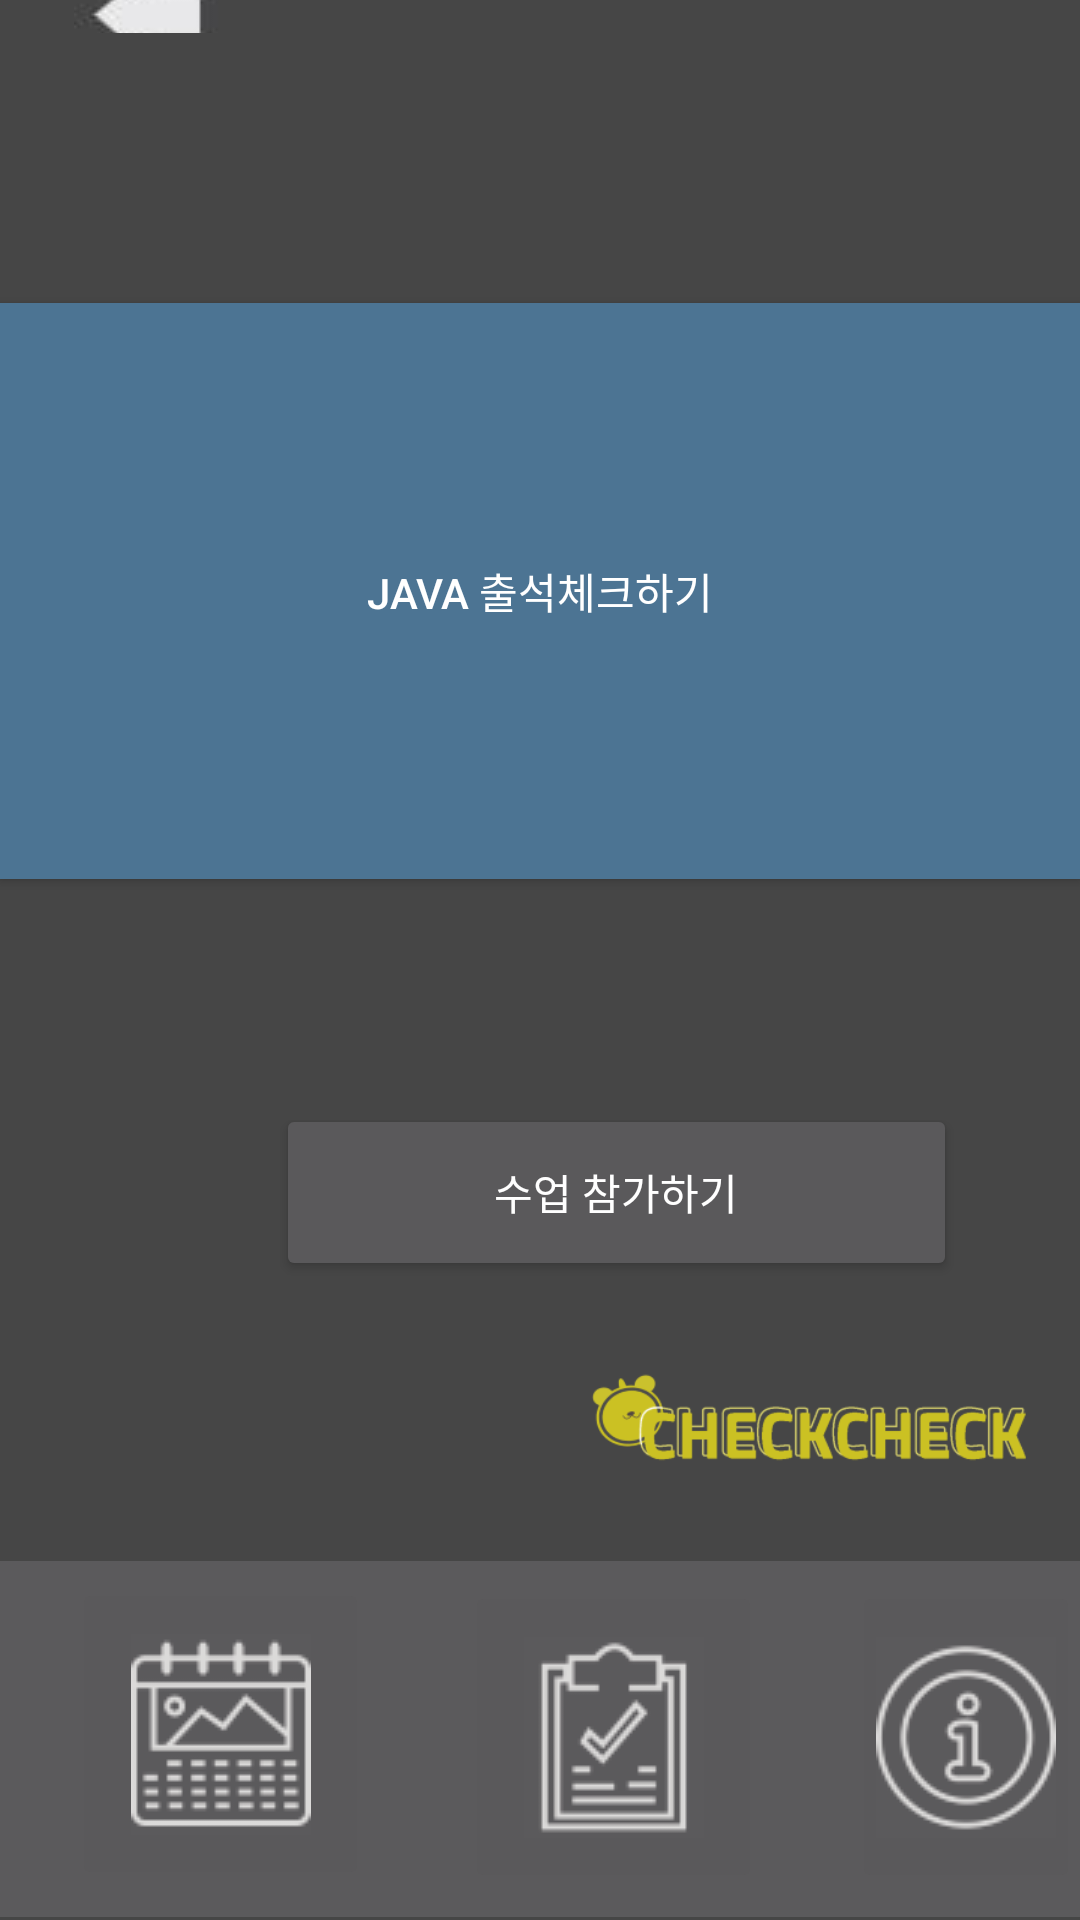

Write the Android layout XML for this screen, with the resource values it uses.
<!-- AndroidManifest.xml: application theme Theme.AppCompat -->
<!-- res/layout/activity_student.xml -->
<?xml version="1.0" encoding="utf-8"?>
<RelativeLayout
    xmlns:android="http://schemas.android.com/apk/res/android"
    xmlns:app="http://schemas.android.com/apk/res-auto"
    xmlns:tools="http://schemas.android.com/tools"
    android:layout_width="match_parent"
    android:layout_height="match_parent"
    android:background="#464646">
    

    
    <ImageButton
        android:id="@+id/backBtn"
        android:layout_width="99dp"
        android:layout_height="104dp"
        android:layout_alignParentStart="true"
        android:layout_alignParentLeft="true"
        android:layout_alignParentTop="true"
        android:layout_alignParentBottom="true"
        android:layout_marginStart="0dp"
        android:layout_marginLeft="0dp"
        android:layout_marginTop="-2dp"
        android:layout_marginBottom="629dp"
        android:background="#464646"
        android:src="@drawable/back" />

    
    <Button
        android:id="@+id/checkBtn"
        android:layout_width="match_parent"
        android:layout_height="192dp"
        android:layout_alignParentTop="true"
        android:layout_marginTop="101dp"
        android:background="#4C7493"
        android:text="JAVA 출석체크하기" />

    
    <Button
        android:id="@+id/addclassBtn"
        android:layout_width="227dp"
        android:layout_height="59dp"
        android:layout_alignParentStart="true"
        android:layout_alignParentLeft="true"
        android:layout_alignParentBottom="true"
        android:layout_centerHorizontal="true"
        android:layout_marginStart="92dp"
        android:layout_marginLeft="92dp"
        android:layout_marginBottom="213dp"
        android:text="수업 참가하기" />

    
    <ImageView
        android:layout_width="278dp"
        android:layout_height="193dp"
        android:layout_alignParentBottom="true"
        android:layout_marginStart="168dp"
        android:layout_marginLeft="168dp"
        android:layout_marginEnd="-12dp"
        android:layout_marginRight="-35dp"
        android:layout_marginBottom="71dp"
        android:src="@drawable/logo"
        android:layout_alignParentRight="true" />

    
    <androidx.appcompat.widget.Toolbar
        android:id="@+id/toolbar"
        android:layout_width="411dp"
        android:layout_height="119dp"
        android:layout_alignTop="@+id/docBtn"
        android:layout_alignParentBottom="true"
        android:layout_marginTop="-7dp"
        android:layout_marginBottom="1dp"
        android:background="?attr/colorPrimary"
        android:backgroundTint="#5b5a5c"
        android:minHeight="?attr/actionBarSize"
        android:theme="?attr/actionBarTheme" />

    
    <ImageButton
        android:id="@+id/calBtn"
        android:layout_width="99dp"
        android:layout_height="104dp"
        android:layout_alignParentStart="true"
        android:layout_alignParentLeft="true"
        android:layout_alignParentBottom="true"
        android:layout_centerHorizontal="true"
        android:layout_marginStart="24dp"
        android:layout_marginLeft="24dp"
        android:layout_marginBottom="10dp"
        android:src="@drawable/cal_f"
        app:layout_constraintBottom_toBottomOf="parent"
        tools:layout_editor_absoluteX="33dp" />

    
    <ImageButton
        android:id="@+id/docBtn"
        android:layout_width="99dp"
        android:layout_height="104dp"
        android:layout_alignParentStart="true"
        android:layout_alignParentLeft="true"
        android:layout_alignParentBottom="true"
        android:layout_centerHorizontal="true"
        android:layout_marginStart="155dp"
        android:layout_marginLeft="155dp"
        android:layout_marginBottom="9dp"
        android:src="@drawable/doc_f"/>

    
    <ImageButton
        android:id="@+id/inBtn"
        android:layout_width="99dp"
        android:layout_height="104dp"
        android:layout_alignParentStart="true"
        android:layout_alignParentLeft="true"
        android:layout_alignParentBottom="true"
        android:layout_centerHorizontal="true"
        android:layout_marginStart="284dp"
        android:layout_marginLeft="284dp"
        android:layout_marginBottom="9dp"
        android:src="@drawable/in_f" />

</RelativeLayout>
<!-- resources referenced by this layout -->
<resources>
  <!-- drawable back: jpg bitmap (drawable, 572706 bytes) -->
  <!-- drawable cal_f: png bitmap (drawable, 6889 bytes) -->
  <!-- drawable doc_f: png bitmap (drawable, 5120 bytes) -->
  <!-- drawable in_f: png bitmap (drawable, 13294 bytes) -->
  <!-- drawable logo: png bitmap (drawable, 16271 bytes) -->
</resources>
